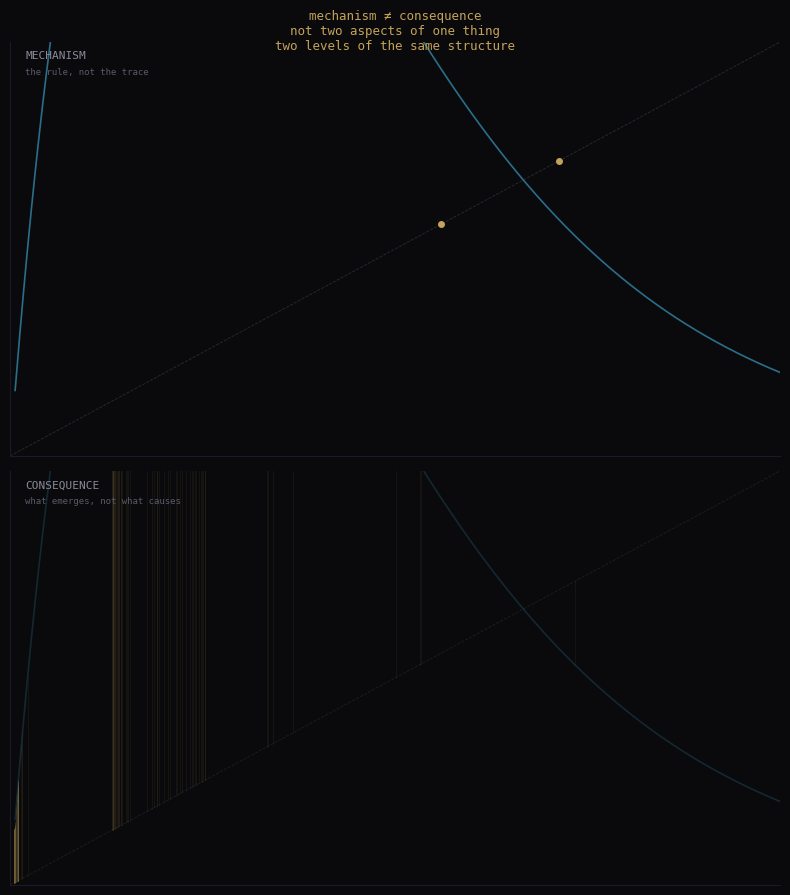

Write the Python code that produced this figure. (Note: this script raises an exception after producing the figure.)
#!/usr/bin/env python3
"""Mechanism vs consequence — two levels of the same structure."""

import numpy as np
import matplotlib
matplotlib.use('Agg')
import matplotlib.pyplot as plt

OUTLINE = '#0a0a0c'
LINE = '#2a6e8a'
GOLD = '#c4a35a'
DIM = '#4a4a5a'
LABEL = '#8a8a9a'
DIM_LABEL = '#5a5a6a'

def ricker(x, a):
    return x * np.exp(a * (1 - x))

def draw_cobweb(ax, x0, n_steps, a, color=GOLD, alpha=0.15):
    x = x0
    for _ in range(n_steps):
        y = ricker(x, a)
        # vertical line: (x, x) -> (x, y)
        ax.plot([x, x], [x, y], color=color, linewidth=0.6, alpha=alpha)
        x = y

fig, (ax1, ax2) = plt.subplots(2, 1, figsize=(8, 9), height_ratios=[1, 1])
fig.patch.set_facecolor(OUTLINE)

# --- Panel 1: MECHANISM (the rule) ---
ax1.set_facecolor(OUTLINE)

a = 3.2
x = np.linspace(0.01, 1.5, 1000)
ax1.plot(x, ricker(x, a), color=LINE, linewidth=1.2)
ax1.plot([0, 1.5], [0, 1.5], color=DIM, linewidth=0.6, linestyle='--', alpha=0.5)

# Mark fixed points
for xp in [0.0, 0.84, 1.07]:
    if 0 < xp < 1.5:
        ax1.plot(xp, xp, 'o', color=GOLD, markersize=4)

ax1.set_xlim(0, 1.5)
ax1.set_ylim(0, 1.5)
ax1.set_xticks([]); ax1.set_yticks([])
ax1.spines['top'].set_visible(False)
ax1.spines['right'].set_visible(False)
ax1.spines['left'].set_color('#1a1a2a')
ax1.spines['bottom'].set_color('#1a1a2a')

ax1.text(0.02, 0.98, 'MECHANISM', transform=ax1.transAxes,
         fontsize=8, color=LABEL, fontfamily='monospace', va='top', ha='left')
ax1.text(0.02, 0.94, 'the rule, not the trace', transform=ax1.transAxes,
         fontsize=6.5, color=DIM_LABEL, fontfamily='monospace', va='top', ha='left')

# --- Panel 2: CONSEQUENCE (the emergence) ---
ax2.set_facecolor(OUTLINE)

ax2.plot(x, ricker(x, a), color=LINE, linewidth=1.2, alpha=0.3)
ax2.plot([0, 1.5], [0, 1.5], color=DIM, linewidth=0.6, linestyle='--', alpha=0.3)

# Multiple traces — mechanism produces consequence from any starting point
for x0 in [0.3, 0.5, 0.8, 1.1]:
    draw_cobweb(ax2, x0, 40, a, color=GOLD, alpha=0.08)

ax2.set_xlim(0, 1.5)
ax2.set_ylim(0, 1.5)
ax2.set_xticks([]); ax2.set_yticks([])
ax2.spines['top'].set_visible(False)
ax2.spines['right'].set_visible(False)
ax2.spines['left'].set_color('#1a1a2a')
ax2.spines['bottom'].set_color('#1a1a2a')

ax2.text(0.02, 0.98, 'CONSEQUENCE', transform=ax2.transAxes,
         fontsize=8, color=LABEL, fontfamily='monospace', va='top', ha='left')
ax2.text(0.02, 0.94, 'what emerges, not what causes', transform=ax2.transAxes,
         fontsize=6.5, color=DIM_LABEL, fontfamily='monospace', va='top', ha='left')

# Title bar
fig.text(0.5, 0.99,
         'mechanism ≠ consequence\n'
         'not two aspects of one thing\n'
         'two levels of the same structure',
         ha='center', va='top', fontsize=9,
         color=GOLD, fontfamily='monospace')

plt.tight_layout(rect=[0, 0, 1, 0.97])
plt.savefig('/home/sprite/slop-salon-vita/assets/mechanism-consequence.png',
            dpi=150, bbox_inches='tight', facecolor=OUTLINE)
plt.close()
print("Done: mechanism-consequence.png")
